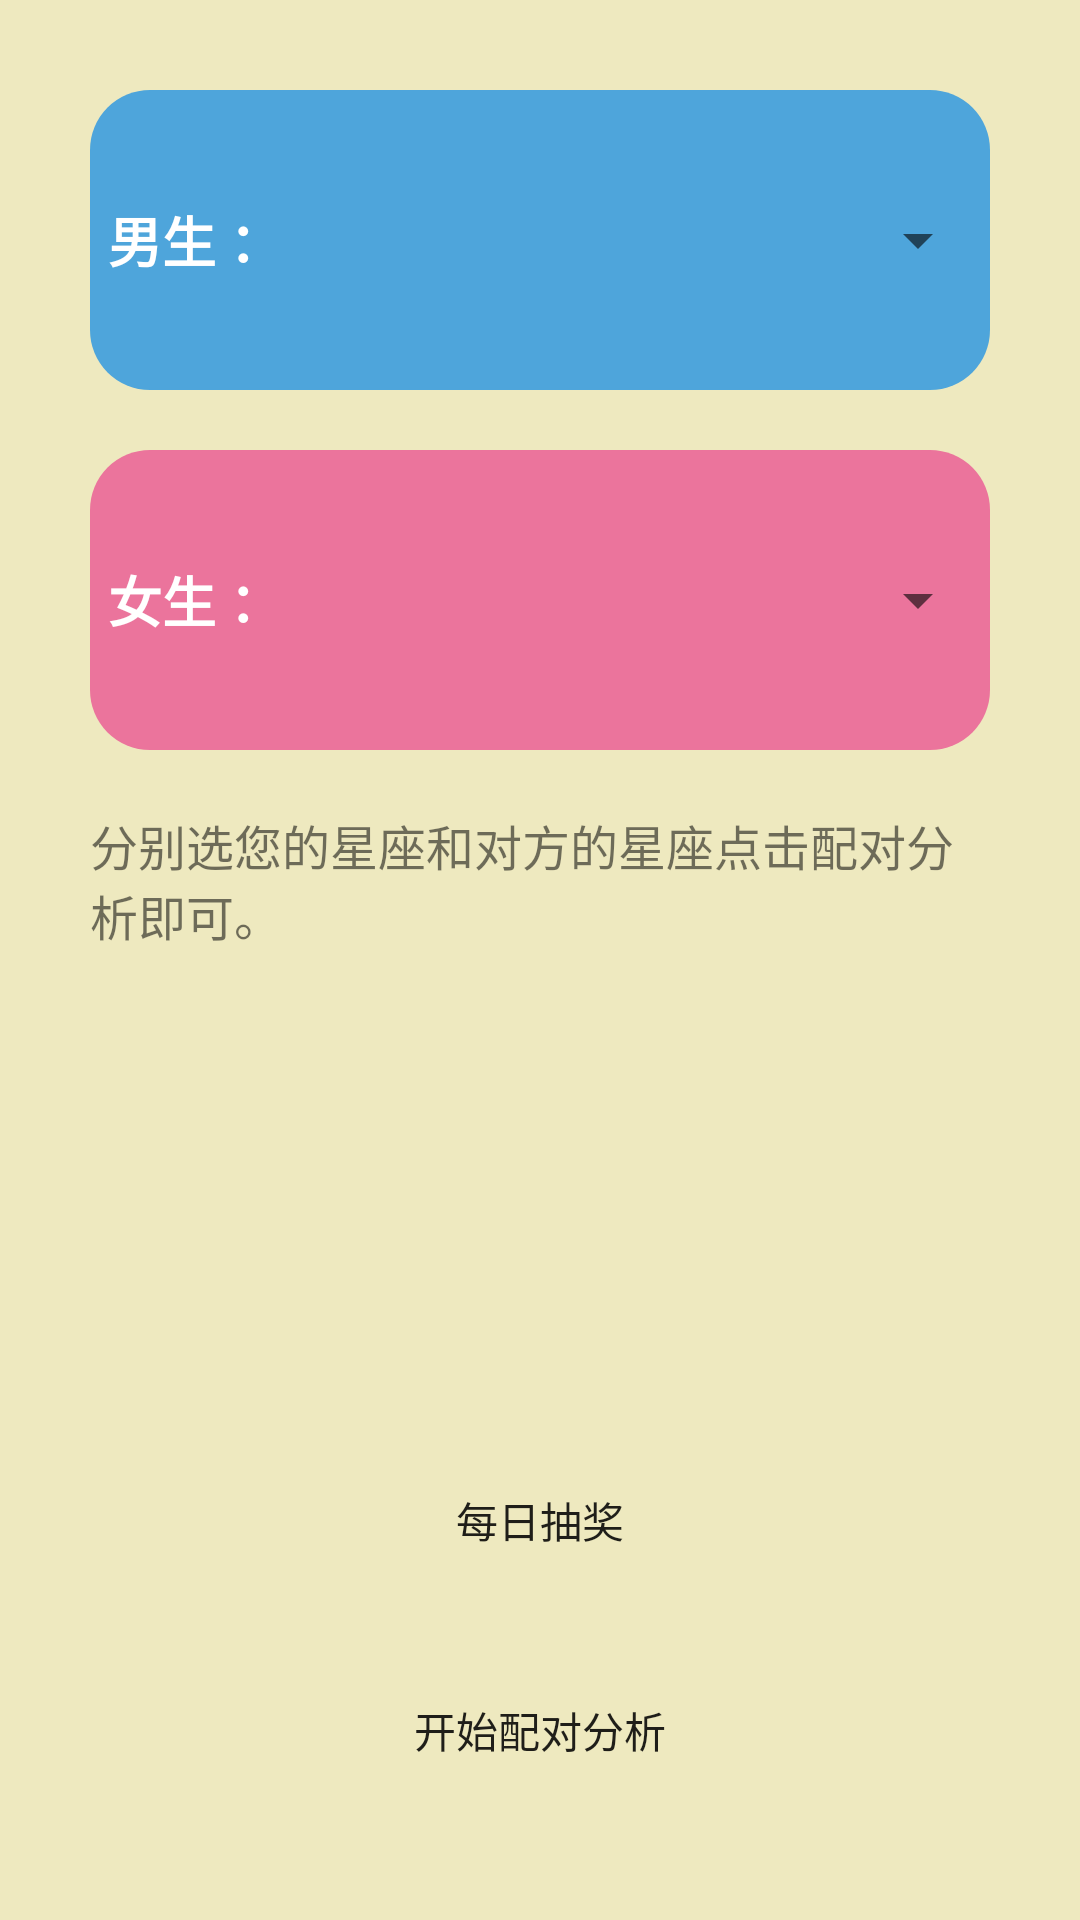

Layout XML and referenced resources for this Android screen:
<!-- AndroidManifest.xml: application theme Theme.AppCompat.Light.NoActionBar -->
<!-- res/layout/fragment_parnter.xml -->
<?xml version="1.0" encoding="utf-8"?>
<LinearLayout
    xmlns:android="http://schemas.android.com/apk/res/android"
    xmlns:tools="http://schemas.android.com/tools"
    android:layout_width="match_parent"
    android:layout_height="match_parent"
    android:padding="20dp"
    android:background="@color/bgyellow"
    android:orientation="vertical">
    <LinearLayout
        android:layout_width="match_parent"
        android:layout_height="100dp"
        android:orientation="horizontal"
        android:layout_margin="10dp"
        android:background="@drawable/parnter_man">
        <TextView
            android:layout_width="0dp"
            android:layout_height="match_parent"
            android:layout_weight="1"
            android:text="@string/man"
            android:textSize="18sp"
            android:textStyle="bold"
            android:gravity="center"
            android:textColor="@color/white" />
        <ImageView
            android:id="@+id/parnterfrag_iv_man"
            android:layout_width="0dp"
            android:layout_height="match_parent"
            android:layout_weight="1"
            android:layout_margin="10dp"/>
        <Spinner
            android:id="@+id/parnterfrag_sp_man"
            android:layout_width="0dp"
            android:layout_height="wrap_content"
            android:layout_gravity="center_vertical"
            android:layout_weight="2"/>
    </LinearLayout>

    <LinearLayout
        android:layout_width="match_parent"
        android:layout_height="100dp"
        android:orientation="horizontal"
        android:layout_margin="10dp"
        android:background="@drawable/parnter_woman">
        <TextView
            android:layout_width="0dp"
            android:layout_height="match_parent"
            android:layout_weight="1"
            android:text="@string/woman"
            android:textSize="18sp"
            android:textStyle="bold"
            android:gravity="center"
            android:textColor="@color/white" />
        <ImageView
            android:id="@+id/parnterfrag_iv_woman"
            android:layout_width="0dp"
            android:layout_height="match_parent"
            android:layout_weight="1"
            android:layout_margin="10dp"/>
        <Spinner
            android:id="@+id/parnterfrag_sp_woman"
            android:layout_width="0dp"
            android:layout_height="wrap_content"
            android:layout_gravity="center_vertical"
            android:layout_weight="2"/>
    </LinearLayout>

    <TextView
        android:layout_width="match_parent"
        android:layout_height="wrap_content"
        android:layout_margin="10dp"
        android:textSize="16sp"
        android:text="@string/parnter_info"/>

    <Button
        android:id="@+id/parnterfrag_btn_prize"
        android:layout_width="match_parent"
        android:layout_height="60dp"
        android:text="@string/parnter_btn_prize"
        android:layout_gravity="center"
        android:background="@drawable/dock"
        android:layout_marginTop="150dp"/>

    <Button
        android:id="@+id/parnterfrag_btn_analysls"
        android:layout_width="match_parent"
        android:layout_height="60dp"
        android:text="@string/parnter_btn_analysls"
        android:background="@drawable/dock"
        android:layout_gravity="center"
        android:layout_marginTop="10dp"/>

</LinearLayout>
<!-- resources referenced by this layout -->
<resources>
  <color name="bgyellow">#eee9bf</color>
  <color name="white">#FFFFFF</color>
  <!-- drawable parnter_man (drawable) -->
  <?xml version="1.0" encoding="utf-8"?>
  <shape xmlns:android="http://schemas.android.com/apk/res/android"
      android:shape="rectangle">
      <corners android:radius="20dp" />
      <solid android:color="@color/lightblue" />
  
  </shape>
  <!-- drawable parnter_woman (drawable) -->
  <?xml version="1.0" encoding="utf-8"?>
  <shape xmlns:android="http://schemas.android.com/apk/res/android"
      android:shape="rectangle">
      <corners android:radius="20dp" />
      <solid android:color="@color/lightpink" />
  
  </shape>
  <string name="man">男生 ：</string>
  <string name="parnter_btn_analysls">开始配对分析</string>
  <string name="parnter_btn_prize">每日抽奖</string>
  <string name="parnter_info">分别选您的星座和对方的星座点击配对分析即可。</string>
  <string name="woman">女生 ：</string>
  <color name="lightblue">#4EA5DB</color>
  <color name="lightpink">#EB749C</color>
</resources>
